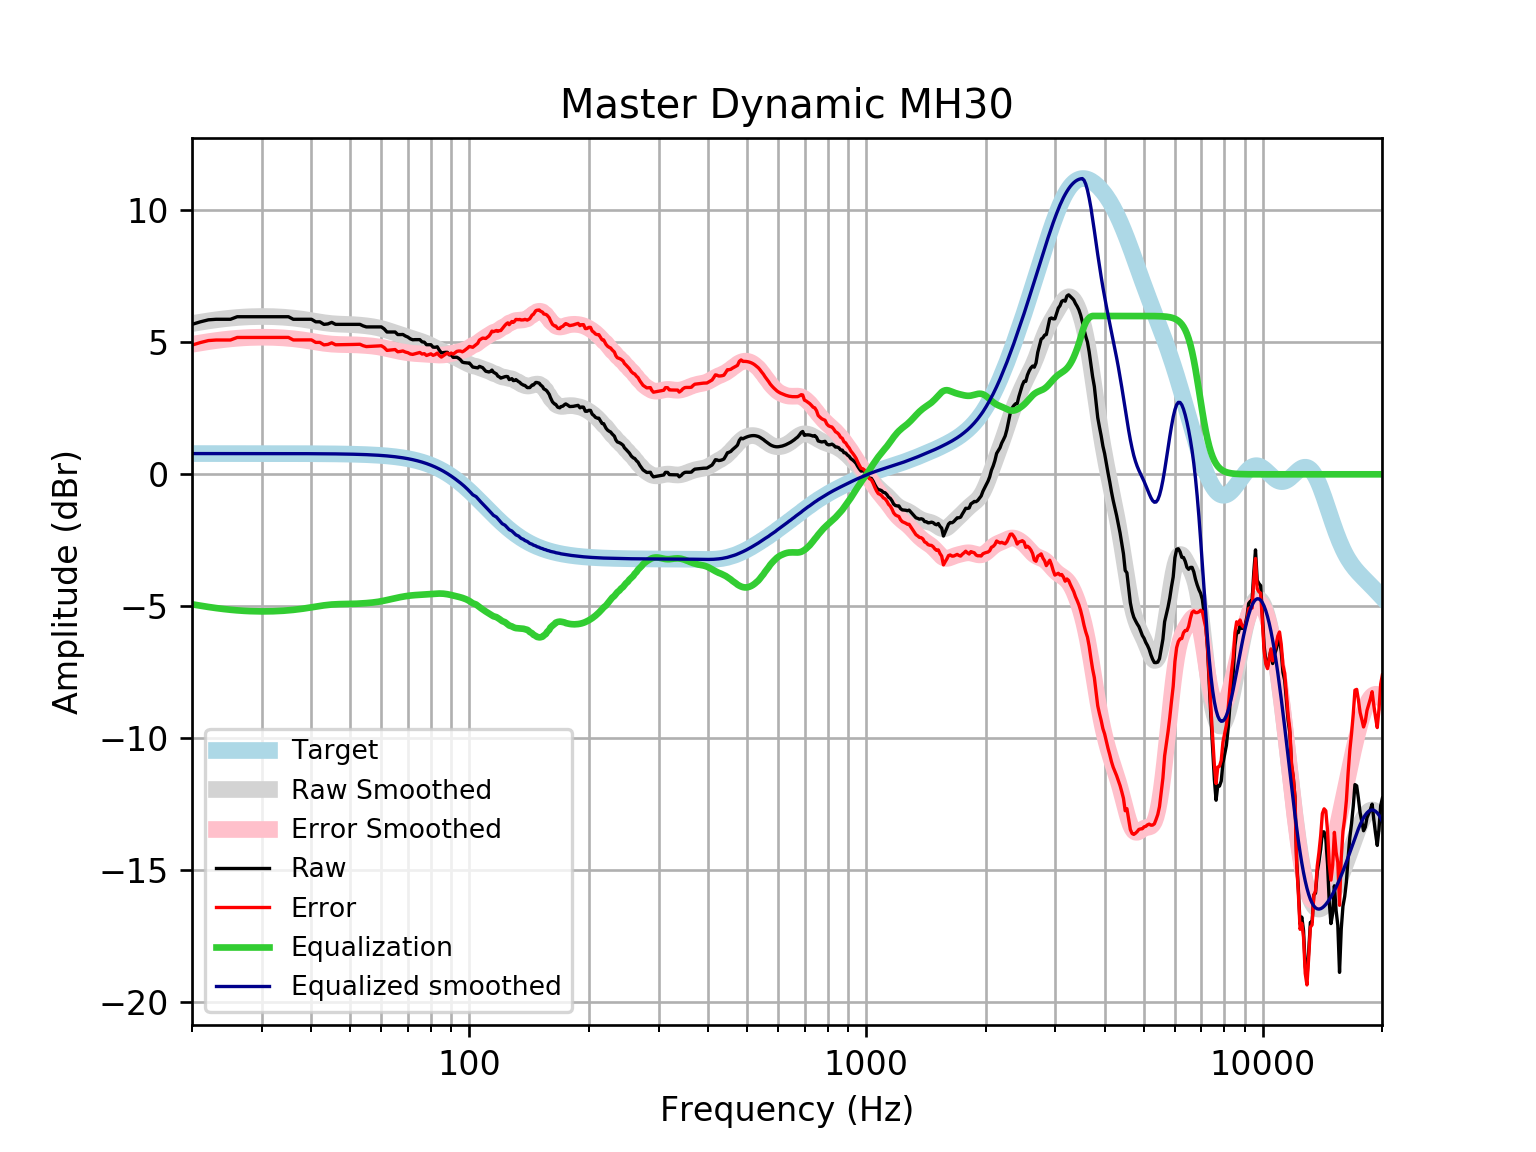

The data file committed next to this chart (first rows):
frequency, raw, error, smoothed, error_smoothed, equalization, equalized_raw, equalized_smoothed, target
20, 5.682, 4.896, 5.712, 4.926, -4.926, 0.7555, 0.7859, 0.7859
21, 5.778, 4.992, 5.765, 4.979, -4.979, 0.7986, 0.7859, 0.7859
22, 5.854, 5.068, 5.813, 5.027, -5.027, 0.8269, 0.7859, 0.7858
23, 5.875, 5.089, 5.854, 5.068, -5.068, 0.8065, 0.7858, 0.7858
24, 5.875, 5.089, 5.889, 5.103, -5.103, 0.7713, 0.7858, 0.7858
25, 5.875, 5.089, 5.918, 5.132, -5.132, 0.7424, 0.7857, 0.7857
26, 5.971, 5.185, 5.941, 5.155, -5.155, 0.8158, 0.7857, 0.7857
27, 5.971, 5.185, 5.958, 5.172, -5.172, 0.7985, 0.7856, 0.7856
28, 5.971, 5.185, 5.97, 5.184, -5.184, 0.7864, 0.7855, 0.7855
29, 5.971, 5.186, 5.977, 5.192, -5.192, 0.7791, 0.7854, 0.7854
30, 5.971, 5.186, 5.98, 5.195, -5.195, 0.7762, 0.7852, 0.7852
31, 5.971, 5.186, 5.979, 5.194, -5.194, 0.7773, 0.785, 0.785
32, 5.971, 5.186, 5.974, 5.189, -5.189, 0.782, 0.7848, 0.7848
33, 5.971, 5.186, 5.965, 5.181, -5.181, 0.7903, 0.7846, 0.7846
34, 5.971, 5.187, 5.953, 5.169, -5.169, 0.8019, 0.7843, 0.7843
35, 5.971, 5.187, 5.938, 5.154, -5.154, 0.8166, 0.7839, 0.7839
36, 5.875, 5.091, 5.92, 5.136, -5.136, 0.738, 0.7835, 0.7835
37, 5.875, 5.092, 5.899, 5.116, -5.116, 0.7587, 0.783, 0.783
38, 5.875, 5.092, 5.875, 5.093, -5.093, 0.782, 0.7824, 0.7824
39, 5.875, 5.093, 5.849, 5.067, -5.067, 0.8074, 0.7818, 0.7818
40, 5.875, 5.094, 5.822, 5.041, -5.041, 0.8339, 0.781, 0.781
41, 5.778, 4.998, 5.794, 5.014, -5.014, 0.7641, 0.7801, 0.7801
42, 5.778, 4.999, 5.768, 4.989, -4.989, 0.7894, 0.7791, 0.7791
43, 5.682, 4.904, 5.744, 4.966, -4.966, 0.7154, 0.778, 0.7779
44, 5.698, 4.922, 5.725, 4.948, -4.948, 0.7503, 0.7766, 0.7766
45, 5.757, 4.982, 5.709, 4.934, -4.934, 0.8227, 0.7752, 0.7751
46, 5.682, 4.908, 5.698, 4.925, -4.925, 0.7569, 0.7735, 0.7734
47, 5.682, 4.91, 5.691, 4.919, -4.919, 0.7623, 0.7715, 0.7715
48, 5.682, 4.912, 5.686, 4.917, -4.917, 0.7652, 0.7694, 0.7694
49, 5.682, 4.915, 5.682, 4.915, -4.915, 0.767, 0.767, 0.767
50, 5.682, 4.917, 5.677, 4.912, -4.912, 0.7692, 0.7643, 0.7642
51, 5.682, 4.92, 5.67, 4.909, -4.909, 0.7727, 0.7612, 0.7612
52, 5.682, 4.924, 5.662, 4.904, -4.904, 0.7778, 0.7579, 0.7578
53, 5.682, 4.928, 5.651, 4.897, -4.897, 0.7844, 0.7541, 0.7541
54, 5.623, 4.874, 5.639, 4.889, -4.889, 0.734, 0.7499, 0.7499
55, 5.585, 4.84, 5.626, 4.881, -4.881, 0.7046, 0.7453, 0.7453
56, 5.585, 4.845, 5.611, 4.871, -4.871, 0.7146, 0.7402, 0.7401
57, 5.585, 4.851, 5.594, 4.859, -4.859, 0.7262, 0.7345, 0.7345
58, 5.585, 4.857, 5.574, 4.845, -4.845, 0.7399, 0.7283, 0.7283
59, 5.585, 4.864, 5.55, 4.829, -4.829, 0.7564, 0.7215, 0.7215
60, 5.585, 4.871, 5.523, 4.809, -4.809, 0.7758, 0.714, 0.714
61, 5.51, 4.804, 5.493, 4.788, -4.788, 0.7226, 0.7058, 0.7058
62, 5.392, 4.696, 5.461, 4.764, -4.764, 0.6284, 0.6969, 0.6969
63, 5.392, 4.705, 5.427, 4.74, -4.74, 0.6525, 0.6871, 0.6871
64, 5.392, 4.716, 5.393, 4.716, -4.716, 0.6763, 0.6765, 0.6765
65, 5.392, 4.727, 5.359, 4.694, -4.694, 0.6988, 0.665, 0.665
66, 5.296, 4.643, 5.325, 4.673, -4.673, 0.6234, 0.6525, 0.6525
67, 5.295, 4.656, 5.292, 4.653, -4.653, 0.6414, 0.639, 0.639
68, 5.299, 4.674, 5.26, 4.636, -4.636, 0.6631, 0.6244, 0.6244
69, 5.24, 4.632, 5.229, 4.62, -4.62, 0.6206, 0.6087, 0.6087
70, 5.2, 4.608, 5.198, 4.606, -4.606, 0.5936, 0.5918, 0.5918
71, 5.133, 4.559, 5.168, 4.594, -4.594, 0.5383, 0.5736, 0.5736
72, 5.098, 4.544, 5.139, 4.585, -4.585, 0.5134, 0.5541, 0.5541
73, 5.103, 4.57, 5.11, 4.577, -4.577, 0.5261, 0.5333, 0.5333
74, 5.103, 4.592, 5.082, 4.571, -4.571, 0.5322, 0.511, 0.511
75, 5.103, 4.616, 5.053, 4.566, -4.566, 0.5373, 0.4873, 0.4873
76, 5.019, 4.557, 5.023, 4.561, -4.561, 0.4583, 0.462, 0.4621
77, 5.007, 4.572, 4.991, 4.556, -4.556, 0.4508, 0.4352, 0.4353
78, 4.91, 4.504, 4.957, 4.55, -4.55, 0.36, 0.4068, 0.4068
79, 4.91, 4.534, 4.921, 4.544, -4.544, 0.3664, 0.3767, 0.3768
... 553 more rows
